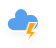
t = 0.00 s
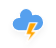
t = 1.17 s
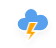
t = 2.33 s
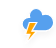
t = 3.50 s
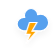
t = 4.67 s
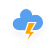
t = 5.83 s

The animated SVG that drew these frames (rendered in a browser with its animation timeline set to each time). Animation: 3 CSS @keyframes rules; one cycle of 7.00 s, repeats indefinitely.

<?xml version="1.0" encoding="UTF-8"?>
<!-- (c) ammap.com | SVG weather icons -->
<!-- Scattered Thunderstorms | Contributed by hsoJ95 on GitHub: https://github.com/hsoj95 -->
<svg width="56" height="48" version="1.1" xmlns="http://www.w3.org/2000/svg">
  <defs>
    <filter id="blur" x="-.20655" y="-.1975" width="1.403" height="1.4766">
      <feGaussianBlur in="SourceAlpha" stdDeviation="3" />
      <feOffset dx="0" dy="4" result="offsetblur" />
      <feComponentTransfer>
        <feFuncA slope="0.05" type="linear" />
      </feComponentTransfer>
      <feMerge>
        <feMergeNode />
        <feMergeNode in="SourceGraphic" />
      </feMerge>
    </filter>
    <style type="text/css">
      /*
** CLOUDS
*/
      @keyframes am-weather-cloud-3 {
        0% {
          -webkit-transform: translate(-5px, 0px);
          -moz-transform: translate(-5px, 0px);
          -ms-transform: translate(-5px, 0px);
          transform: translate(-5px, 0px);
        }

        50% {
          -webkit-transform: translate(10px, 0px);
          -moz-transform: translate(10px, 0px);
          -ms-transform: translate(10px, 0px);
          transform: translate(10px, 0px);
        }

        100% {
          -webkit-transform: translate(-5px, 0px);
          -moz-transform: translate(-5px, 0px);
          -ms-transform: translate(-5px, 0px);
          transform: translate(-5px, 0px);
        }
      }

      .am-weather-cloud-3 {
        -webkit-animation-name: am-weather-cloud-3;
        -moz-animation-name: am-weather-cloud-3;
        animation-name: am-weather-cloud-3;
        -webkit-animation-duration: 7s;
        -moz-animation-duration: 7s;
        animation-duration: 7s;
        -webkit-animation-timing-function: linear;
        -moz-animation-timing-function: linear;
        animation-timing-function: linear;
        -webkit-animation-iteration-count: infinite;
        -moz-animation-iteration-count: infinite;
        animation-iteration-count: infinite;
      }

      @keyframes am-weather-cloud-2 {
        0% {
          -webkit-transform: translate(0px, 0px);
          -moz-transform: translate(0px, 0px);
          -ms-transform: translate(0px, 0px);
          transform: translate(0px, 0px);
        }

        50% {
          -webkit-transform: translate(2px, 0px);
          -moz-transform: translate(2px, 0px);
          -ms-transform: translate(2px, 0px);
          transform: translate(2px, 0px);
        }

        100% {
          -webkit-transform: translate(0px, 0px);
          -moz-transform: translate(0px, 0px);
          -ms-transform: translate(0px, 0px);
          transform: translate(0px, 0px);
        }
      }

      .am-weather-cloud-2 {
        -webkit-animation-name: am-weather-cloud-2;
        -moz-animation-name: am-weather-cloud-2;
        animation-name: am-weather-cloud-2;
        -webkit-animation-duration: 3s;
        -moz-animation-duration: 3s;
        animation-duration: 3s;
        -webkit-animation-timing-function: linear;
        -moz-animation-timing-function: linear;
        animation-timing-function: linear;
        -webkit-animation-iteration-count: infinite;
        -moz-animation-iteration-count: infinite;
        animation-iteration-count: infinite;
      }

      /*
** STROKE
*/
      @keyframes am-weather-stroke {
        0% {
          -webkit-transform: translate(0.0px, 0.0px);
          -moz-transform: translate(0.0px, 0.0px);
          -ms-transform: translate(0.0px, 0.0px);
          transform: translate(0.0px, 0.0px);
        }

        2% {
          -webkit-transform: translate(0.3px, 0.0px);
          -moz-transform: translate(0.3px, 0.0px);
          -ms-transform: translate(0.3px, 0.0px);
          transform: translate(0.3px, 0.0px);
        }

        4% {
          -webkit-transform: translate(0.0px, 0.0px);
          -moz-transform: translate(0.0px, 0.0px);
          -ms-transform: translate(0.0px, 0.0px);
          transform: translate(0.0px, 0.0px);
        }

        6% {
          -webkit-transform: translate(0.5px, 0.4px);
          -moz-transform: translate(0.5px, 0.4px);
          -ms-transform: translate(0.5px, 0.4px);
          transform: translate(0.5px, 0.4px);
        }

        8% {
          -webkit-transform: translate(0.0px, 0.0px);
          -moz-transform: translate(0.0px, 0.0px);
          -ms-transform: translate(0.0px, 0.0px);
          transform: translate(0.0px, 0.0px);
        }

        10% {
          -webkit-transform: translate(0.3px, 0.0px);
          -moz-transform: translate(0.3px, 0.0px);
          -ms-transform: translate(0.3px, 0.0px);
          transform: translate(0.3px, 0.0px);
        }

        12% {
          -webkit-transform: translate(0.0px, 0.0px);
          -moz-transform: translate(0.0px, 0.0px);
          -ms-transform: translate(0.0px, 0.0px);
          transform: translate(0.0px, 0.0px);
        }

        14% {
          -webkit-transform: translate(0.3px, 0.0px);
          -moz-transform: translate(0.3px, 0.0px);
          -ms-transform: translate(0.3px, 0.0px);
          transform: translate(0.3px, 0.0px);
        }

        16% {
          -webkit-transform: translate(0.0px, 0.0px);
          -moz-transform: translate(0.0px, 0.0px);
          -ms-transform: translate(0.0px, 0.0px);
          transform: translate(0.0px, 0.0px);
        }

        18% {
          -webkit-transform: translate(0.3px, 0.0px);
          -moz-transform: translate(0.3px, 0.0px);
          -ms-transform: translate(0.3px, 0.0px);
          transform: translate(0.3px, 0.0px);
        }

        20% {
          -webkit-transform: translate(0.0px, 0.0px);
          -moz-transform: translate(0.0px, 0.0px);
          -ms-transform: translate(0.0px, 0.0px);
          transform: translate(0.0px, 0.0px);
        }

        22% {
          -webkit-transform: translate(1px, 0.0px);
          -moz-transform: translate(1px, 0.0px);
          -ms-transform: translate(1px, 0.0px);
          transform: translate(1px, 0.0px);
        }

        24% {
          -webkit-transform: translate(0.0px, 0.0px);
          -moz-transform: translate(0.0px, 0.0px);
          -ms-transform: translate(0.0px, 0.0px);
          transform: translate(0.0px, 0.0px);
        }

        26% {
          -webkit-transform: translate(-1px, 0.0px);
          -moz-transform: translate(-1px, 0.0px);
          -ms-transform: translate(-1px, 0.0px);
          transform: translate(-1px, 0.0px);

        }

        28% {
          -webkit-transform: translate(0.0px, 0.0px);
          -moz-transform: translate(0.0px, 0.0px);
          -ms-transform: translate(0.0px, 0.0px);
          transform: translate(0.0px, 0.0px);
        }

        40% {
          fill: orange;
          -webkit-transform: translate(0.0px, 0.0px);
          -moz-transform: translate(0.0px, 0.0px);
          -ms-transform: translate(0.0px, 0.0px);
          transform: translate(0.0px, 0.0px);
        }

        65% {
          fill: white;
          -webkit-transform: translate(-1px, 5.0px);
          -moz-transform: translate(-1px, 5.0px);
          -ms-transform: translate(-1px, 5.0px);
          transform: translate(-1px, 5.0px);
        }

        61% {
          fill: orange;
        }

        100% {
          -webkit-transform: translate(0.0px, 0.0px);
          -moz-transform: translate(0.0px, 0.0px);
          -ms-transform: translate(0.0px, 0.0px);
          transform: translate(0.0px, 0.0px);
        }
      }

      .am-weather-stroke {
        -webkit-animation-name: am-weather-stroke;
        -moz-animation-name: am-weather-stroke;
        animation-name: am-weather-stroke;
        -webkit-animation-duration: 1.11s;
        -moz-animation-duration: 1.11s;
        animation-duration: 1.11s;
        -webkit-animation-timing-function: linear;
        -moz-animation-timing-function: linear;
        animation-timing-function: linear;
        -webkit-animation-iteration-count: infinite;
        -moz-animation-iteration-count: infinite;
        animation-iteration-count: infinite;
      }
    </style>
  </defs>
  <g transform="translate(16,-2)" filter="url(#blur)">
    <g class="am-weather-cloud-3">
      <path transform="translate(-20,-11)"
        d="m47.7 35.4c0-4.6-3.7-8.2-8.2-8.2-1 0-1.9 0.2-2.8 0.5-0.3-3.4-3.1-6.2-6.6-6.2-3.7 0-6.7 3-6.7 6.7 0 0.8 0.2 1.6 0.4 2.3-0.3-0.1-0.7-0.1-1-0.1-3.7 0-6.7 3-6.7 6.7 0 3.6 2.9 6.6 6.5 6.7h17.2c4.4-0.5 7.9-4 7.9-8.4z"
        fill="#57a0ee" stroke="#fff" stroke-linejoin="round" stroke-width="1.2" />
    </g>
    <g class="am-weather-lightning" transform="matrix(1.2,0,0,1.2,-4,28)">
      <polygon class="am-weather-stroke" points="11.1 6.9 14.3 -2.9 20.5 -2.9 16.4 4.3 20.3 4.3 11.5 14.6 14.9 6.9"
        fill="#ffa500" stroke="#fff"
        style="-moz-animation-duration:1.11s;-moz-animation-iteration-count:infinite;-moz-animation-name:am-weather-stroke;-moz-animation-timing-function:linear;-webkit-animation-duration:1.11s;-webkit-animation-iteration-count:infinite;-webkit-animation-name:am-weather-stroke;-webkit-animation-timing-function:linear" />
    </g>
  </g>
</svg>